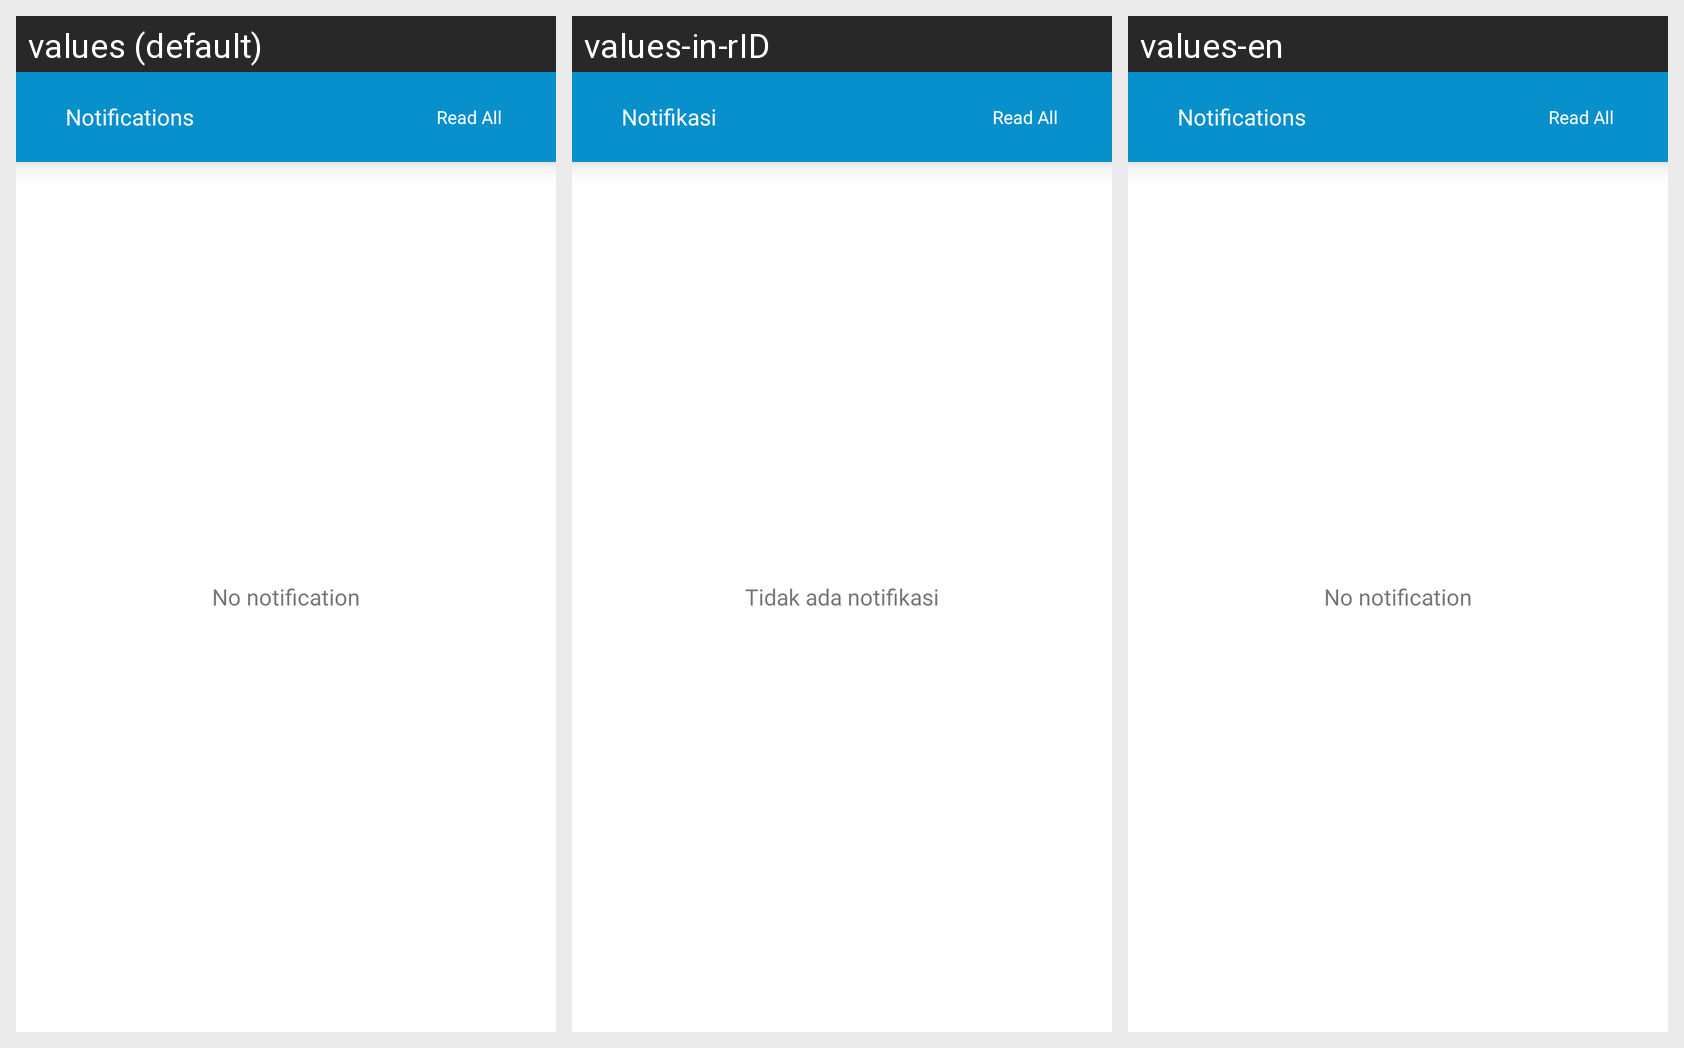

Strings drawn on this Android screen and how each of the app's shown locales translates them:
Android screen res/layout/activity_notification_list.xml rendered under 3 locales, left to right: values (default), values-in-rID, values-en. Device: Nexus 5 (rendered at 1080×1920; each locale shown at half size, 540×960, under a caption strip naming it); theme AppTheme.
Strings drawn on this screen, with the default value and each locale's value (text and hints the layout hard-codes, and strings that could not be matched under every locale, appear in the picture but are not listed):

title_notification
  values: Notifications
  values-in-rID: Notifikasi
  values-en: Notifications

title_nonotif
  values: No notification
  values-in-rID: Tidak ada notifikasi
  values-en: No notification
